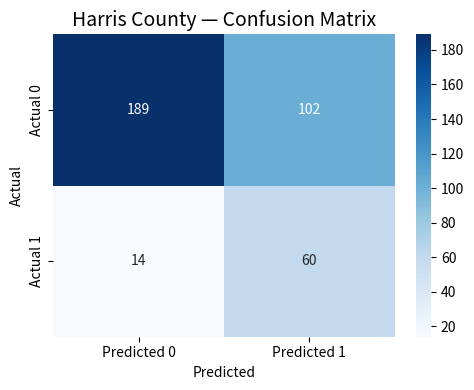
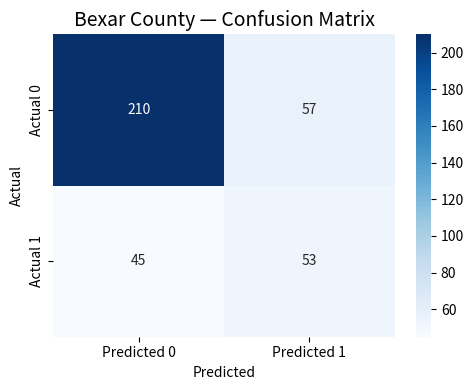

These figures' Python source, in order:
import matplotlib.pyplot as plt
import numpy as np
import seaborn as sns

# ===============================
# CONFUSION MATRIX DATA
# ===============================

cm_harris = np.array([[189, 102],
                      [14, 60]])

cm_bexar = np.array([[210, 57],
                     [45, 53]])

# ===============================
# FUNCTION TO PLOT CONFUSION MATRIX
# ===============================

def plot_confusion_matrix(cm, title):
    plt.figure(figsize=(5, 4))
    sns.heatmap(cm, annot=True, fmt="d", cmap="Blues",
                xticklabels=["Predicted 0", "Predicted 1"],
                yticklabels=["Actual 0", "Actual 1"])
    plt.title(title, fontsize=14)
    plt.ylabel("Actual")
    plt.xlabel("Predicted")
    plt.tight_layout()
    plt.show()

# ===============================
# GENERATE BOTH PLOTS
# ===============================

plot_confusion_matrix(cm_harris, "Harris County — Confusion Matrix")
plot_confusion_matrix(cm_bexar, "Bexar County — Confusion Matrix")
